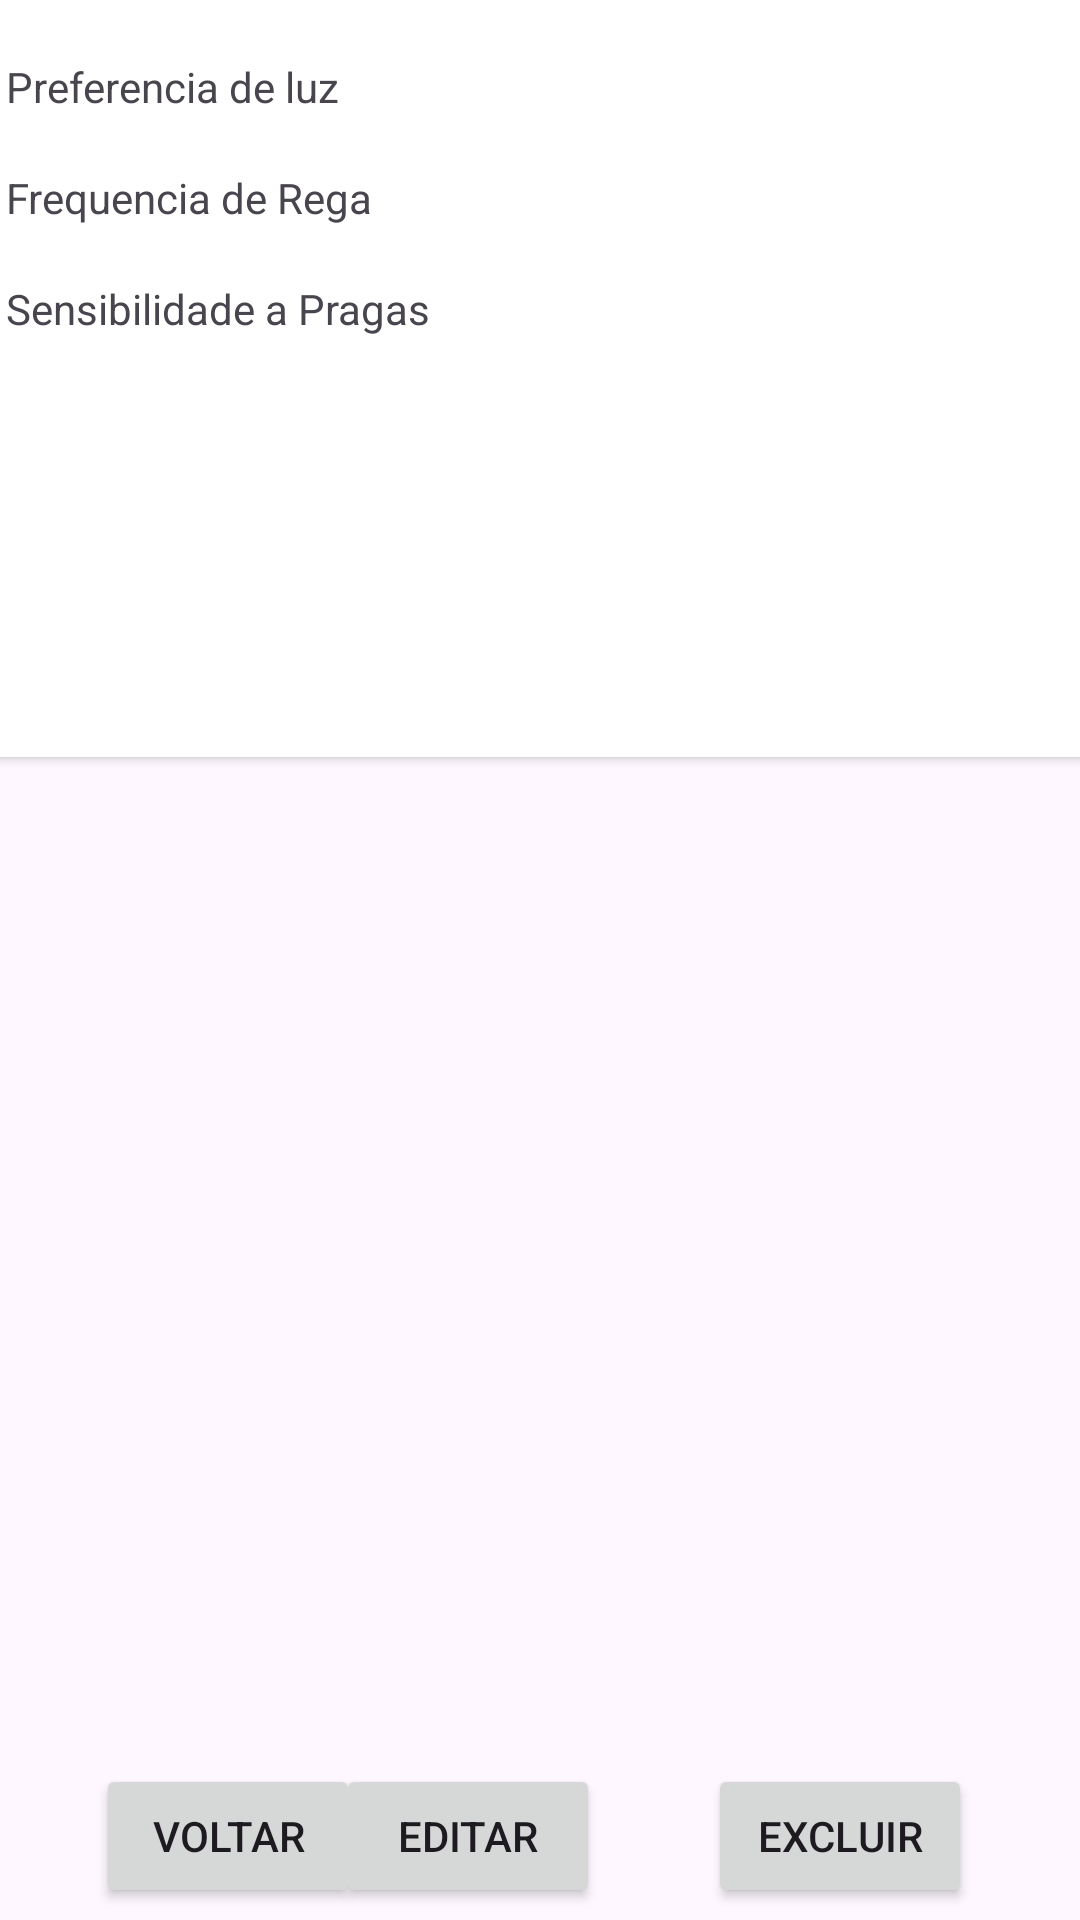

Produce the Android XML layout that renders to this screen, including the resource entries it uses.
<!-- AndroidManifest.xml: application theme Theme.TrabalhoSemestralAndroid -->
<!-- res/layout/fragment_historico_planta.xml -->
<?xml version="1.0" encoding="utf-8"?>
<androidx.constraintlayout.widget.ConstraintLayout xmlns:android="http://schemas.android.com/apk/res/android"
    xmlns:app="http://schemas.android.com/apk/res-auto"
    xmlns:tools="http://schemas.android.com/tools"
    android:id="@+id/frameLayout5"
    android:layout_width="match_parent"
    android:layout_height="match_parent"
    tools:context=".HistoricoPlantaFragment">


    <androidx.cardview.widget.CardView
        android:id="@+id/cardView2"
        android:layout_width="399dp"
        android:layout_height="291dp"
        android:layout_marginBottom="5dp"
        app:layout_constraintBottom_toTopOf="@+id/tvNotas"
        app:layout_constraintEnd_toEndOf="parent"
        app:layout_constraintStart_toStartOf="parent"
        app:layout_constraintTop_toTopOf="parent">

        <LinearLayout
            android:layout_width="match_parent"
            android:layout_height="match_parent"
            android:orientation="horizontal">

            <LinearLayout
                android:layout_width="207dp"
                android:layout_height="match_parent"

                android:orientation="vertical"
                android:padding="12dp">

                <TextView
                    android:id="@+id/tvNomePlanta"
                    android:layout_width="match_parent"
                    android:layout_height="wrap_content"
                    android:layout_margin="3dp"
                    android:padding="6dp"

                    android:text="@string/tvNomePlanta" />

                <TextView
                    android:id="@+id/tvPreferenciaLuz"
                    android:layout_width="match_parent"
                    android:layout_height="wrap_content"
                    android:layout_margin="3dp"
                    android:padding="6dp"
                    android:text="@string/tvPreferenciaLuz" />

                <TextView
                    android:id="@+id/tvFrequenciaRega"
                    android:layout_width="match_parent"
                    android:layout_height="wrap_content"
                    android:layout_margin="3dp"
                    android:padding="6dp"
                    android:text="@string/tvFrequenciaRega" />

                <TextView
                    android:id="@+id/tvSensibilidadePragas"
                    android:layout_width="match_parent"
                    android:layout_height="wrap_content"
                    android:layout_margin="3dp"
                    android:padding="6dp"
                    android:text="@string/tvSensibilidadePragas" />

                <TextView
                    android:id="@+id/tvGenerico1"
                    android:layout_width="match_parent"
                    android:layout_height="wrap_content"
                    android:layout_margin="3dp"
                    android:padding="6dp" />

                <TextView
                    android:id="@+id/tvGenerico2"
                    android:layout_width="match_parent"
                    android:layout_height="wrap_content"
                    android:layout_margin="3dp"
                    android:padding="6dp" />

                <TextView
                    android:id="@+id/tvGenerico3"
                    android:layout_width="match_parent"
                    android:layout_height="wrap_content"
                    android:layout_margin="3dp"
                    android:padding="6dp" />

            </LinearLayout>

            <LinearLayout
                android:layout_width="match_parent"
                android:layout_height="match_parent"

                android:orientation="vertical"
                android:padding="12dp">

                <TextView
                    android:id="@+id/tvResultNomePlanta"
                    android:layout_width="match_parent"
                    android:layout_height="wrap_content"
                    android:layout_margin="3dp"
                    android:padding="6dp" />

                <TextView
                    android:id="@+id/tvResultPreferenciaLuz"
                    android:layout_width="match_parent"
                    android:layout_height="wrap_content"
                    android:layout_margin="3dp"
                    android:padding="6dp" />

                <TextView
                    android:id="@+id/tvResultFrequenciaRega"
                    android:layout_width="match_parent"
                    android:layout_height="wrap_content"
                    android:layout_margin="3dp"
                    android:padding="6dp" />

                <TextView
                    android:id="@+id/tvResultSensibilidadePragas"
                    android:layout_width="match_parent"
                    android:layout_height="wrap_content"
                    android:layout_margin="3dp"
                    android:padding="6dp" />

                <TextView
                    android:id="@+id/tvResultGenerico1"
                    android:layout_width="match_parent"
                    android:layout_height="wrap_content"
                    android:layout_margin="3dp"
                    android:padding="6dp" />

                <TextView
                    android:id="@+id/tvResultGenerico2"
                    android:layout_width="match_parent"
                    android:layout_height="wrap_content"
                    android:layout_margin="3dp"
                    android:padding="6dp" />

                <TextView
                    android:id="@+id/tvResultGenerico3"
                    android:layout_width="match_parent"
                    android:layout_height="wrap_content"
                    android:layout_margin="3dp"
                    android:padding="6dp" />

            </LinearLayout>
        </LinearLayout>

    </androidx.cardview.widget.CardView>

    <Button
        android:id="@+id/btnEditar"
        android:layout_width="wrap_content"
        android:layout_height="wrap_content"
        android:layout_marginEnd="36dp"
        android:layout_marginBottom="4dp"
        android:text="@string/btnEditar"
        app:layout_constraintBottom_toBottomOf="parent"
        app:layout_constraintEnd_toStartOf="@+id/btnExcluir" />

    <TextView
        android:id="@+id/tvNotas"
        android:layout_width="403dp"
        android:layout_height="112dp"
        android:layout_marginBottom="7dp"
        app:layout_constraintBottom_toTopOf="@+id/rvHistoricoCuidados"
        app:layout_constraintEnd_toEndOf="parent"
        app:layout_constraintHorizontal_bias="0.375"
        app:layout_constraintStart_toStartOf="parent"
        app:layout_constraintTop_toTopOf="parent"
        app:layout_constraintVertical_bias="1.0" />

    <Button
        android:id="@+id/btnExcluir"
        android:layout_width="wrap_content"
        android:layout_height="wrap_content"
        android:layout_marginEnd="36dp"
        android:layout_marginBottom="4dp"
        android:text="@string/btnExcluir"
        app:layout_constraintBottom_toBottomOf="parent"
        app:layout_constraintEnd_toEndOf="parent" />

    <androidx.recyclerview.widget.RecyclerView
        android:id="@+id/rvHistoricoCuidados"
        android:layout_width="0dp"
        android:layout_height="227dp"
        android:layout_marginStart="4dp"
        android:layout_marginEnd="4dp"
        android:layout_marginBottom="24dp"
        app:layout_constraintBottom_toTopOf="@+id/btnVoltar4"
        app:layout_constraintEnd_toEndOf="parent"
        app:layout_constraintStart_toStartOf="parent" />

    <Button
        android:id="@+id/btnVoltar4"
        android:layout_width="wrap_content"
        android:layout_height="wrap_content"
        android:layout_marginStart="32dp"
        android:layout_marginBottom="4dp"
        android:text="@string/btnVoltar"
        app:layout_constraintBottom_toBottomOf="parent"
        app:layout_constraintStart_toStartOf="parent" />


</androidx.constraintlayout.widget.ConstraintLayout>
<!-- resources referenced by this layout -->
<resources>
  <string name="btnEditar">Editar</string>
  <string name="btnExcluir">Excluir</string>
  <string name="btnVoltar">Voltar</string>
  <string name="tvFrequenciaRega">Frequencia de Rega</string>
  <string name="tvNomePlanta">Nome da Planta</string>
  <string name="tvPreferenciaLuz">Preferencia de luz</string>
  <string name="tvSensibilidadePragas">Sensibilidade a Pragas</string>
  <style name="Theme.TrabalhoSemestralAndroid" parent="Base.Theme.TrabalhoSemestralAndroid" />
  <style name="Base.Theme.TrabalhoSemestralAndroid" parent="Theme.Material3.DayNight">
          
          
      </style>
</resources>
